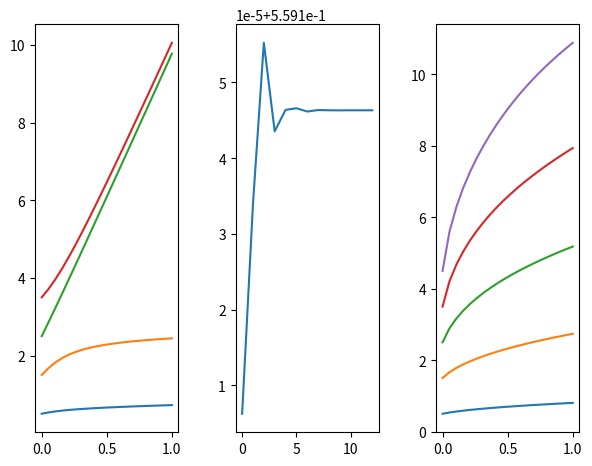

Generate this figure with matplotlib:
import numpy as npy
import numpy.matlib as nmat
import scipy.linalg as lin
import matplotlib.pyplot as plt

def Q1(j,k):
    q = npy.sqrt(j+k+1)/2
    return q

def q(n):
    q = npy.zeros((n,n))
    j = nmat.repmat(npy.arange(n),n,1)
    i = npy.transpose(j)
    q = Q1(i,j)
    for i in range(n):
        for j in range(n):
            if abs(i-j) != 1:
                q[i,j] = 0
    return q

def H0(n):
    h = npy.zeros((n,n),dtype=float)
    for i in range(n):
        h[i,i] = i+0.5
    return h
    #return scipy.diagflat(scipy.arange(n)+0.5)

def H(l,n):
    qn = npy.matrix(q(n))
    h = H0(n)+l*qn*qn*qn*qn
    return h

def energy(l,n):
    h = H(l,n)
    energy = lin.eig(h,left=False,right=False)
    return energy

fig, (ax1,ax2,ax3) = plt.subplots(1,3) #figsize=(9,7),dpi=1000
plt.subplots_adjust(left=0.1,bottom=0.1,right=0.95,top=0.95,wspace=0.4,hspace=0.4)

# Figure 1
n = 4
l = npy.linspace(0,1,20)
j = 0
e = npy.zeros((20,n))
for lmb in l:
    e[j,:] = energy(lmb,n)
    j += 1
    se = npy.sort(e)
for j in range(n):
    ax1.plot(l,se[:,j])

# Figure 2
nall = 20
lmb = 0.1
j = 0
smallestE = npy.zeros(nall-7)
for n in range(7,nall):
    e = energy(lmb,n)
    se = npy.sort(e)
    smallestE[j] = se[0]
    j += 1
ax2.plot(smallestE)

# Figure 3
n = 20
l = npy.linspace(0,1,20)
j = 0
e = npy.zeros((20,n))

for lmb in l:
    e[j,:] = energy(lmb,n)
    j += 1
    se = npy.sort(e)
for j in range(5):
    ax3.plot(l,se[:,j])

plt.show()